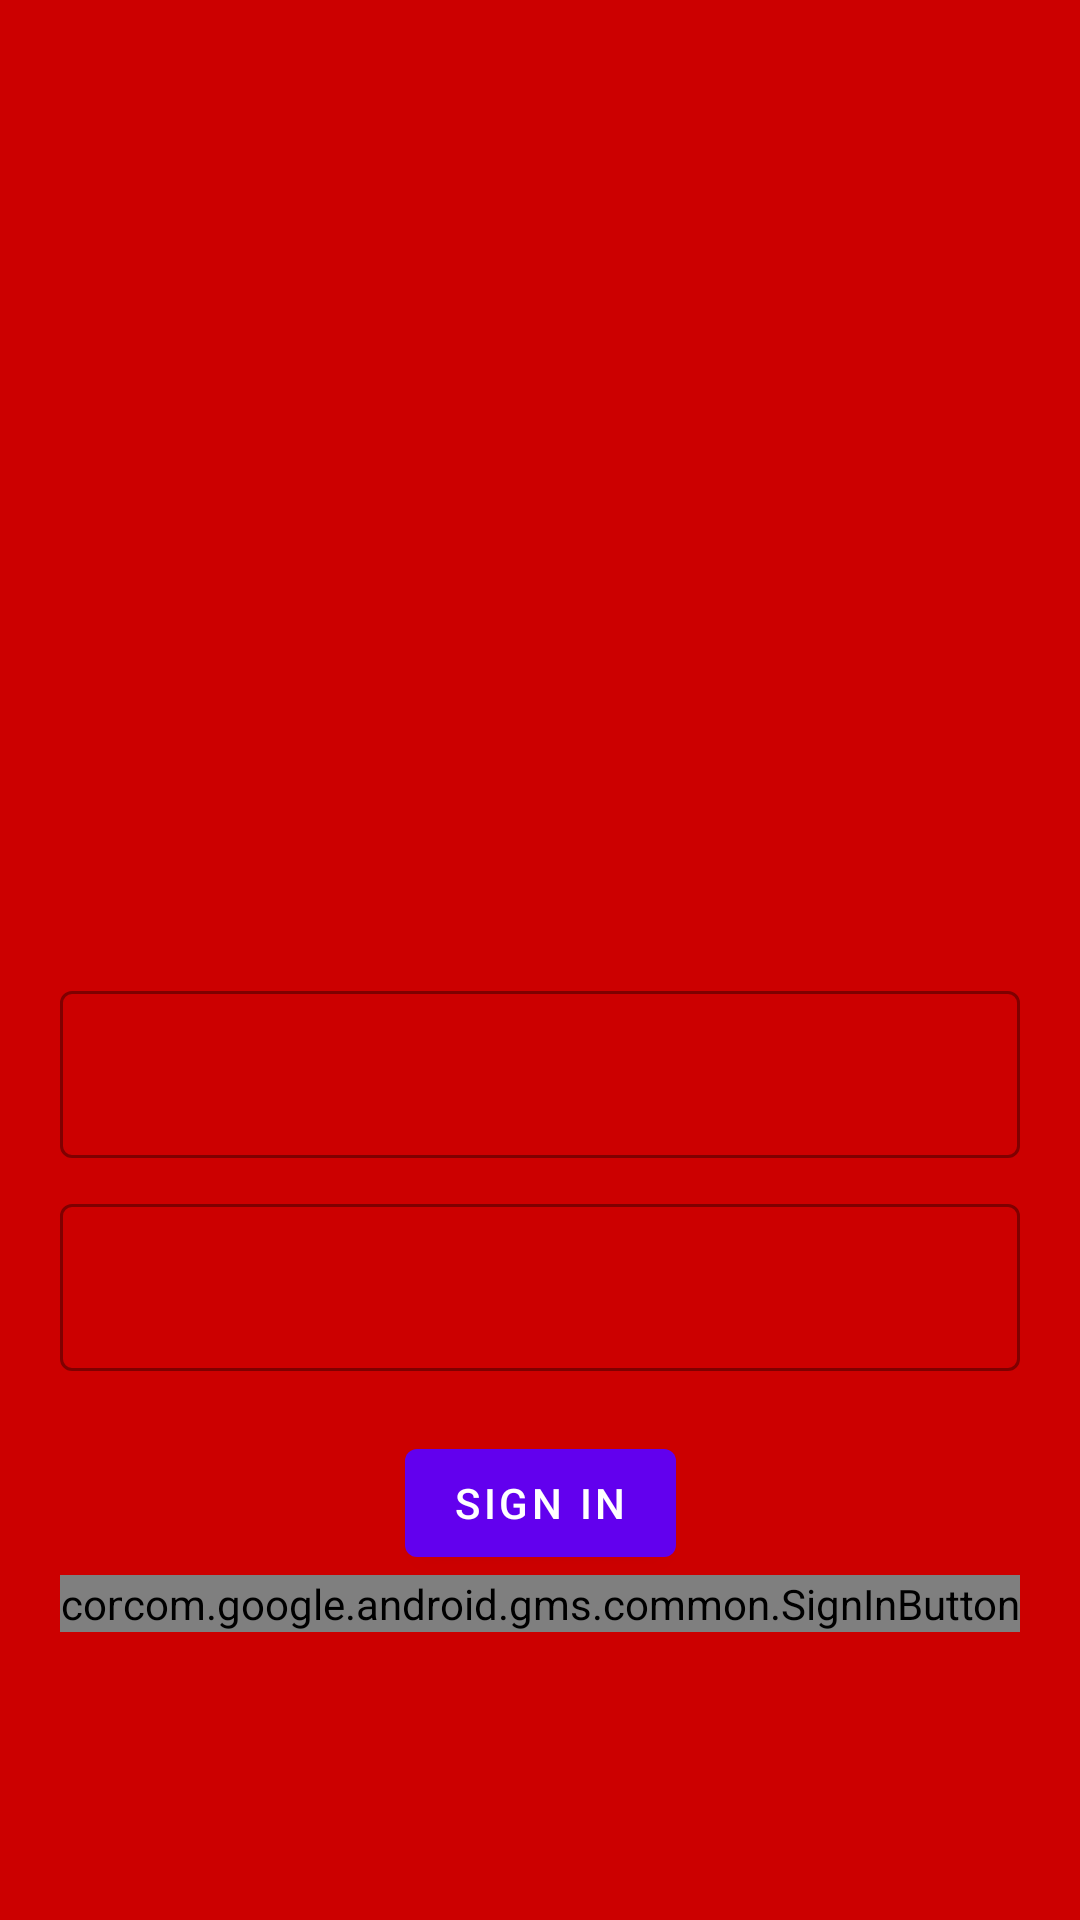

The Android layout XML behind this screen, and the referenced resources:
<!-- AndroidManifest.xml: application theme Theme.ThatChat -->
<!-- res/layout/main_fragment.xml -->
<?xml version="1.0" encoding="utf-8"?>
<layout>

    <androidx.constraintlayout.widget.ConstraintLayout xmlns:android="http://schemas.android.com/apk/res/android"
        xmlns:app="http://schemas.android.com/apk/res-auto"
        xmlns:tools="http://schemas.android.com/tools"
        android:id="@+id/main"
        android:layout_width="match_parent"
        android:layout_height="match_parent"
        android:background="@android:color/holo_red_dark"
        android:padding="20dp"
        tools:context=".ui.login.MainFragment">

        <androidx.constraintlayout.widget.Guideline
            android:id="@+id/guide_start"
            android:layout_width="wrap_content"
            android:layout_height="wrap_content"
            android:orientation="vertical"
            app:layout_constraintGuide_percent="0.1" />

        <ImageView
            android:id="@+id/iv_logo"
            android:layout_width="wrap_content"
            android:layout_height="wrap_content"
            android:src="@drawable/ic_launcher_foreground"
            app:layout_constraintBottom_toBottomOf="parent"
            app:layout_constraintEnd_toEndOf="parent"
            app:layout_constraintStart_toStartOf="parent"
            app:layout_constraintTop_toTopOf="parent" />

        <com.google.android.material.textfield.TextInputLayout
            android:id="@+id/tv_email"
            style="@style/Widget.MaterialComponents.TextInputLayout.OutlinedBox"
            android:layout_width="match_parent"
            android:layout_height="wrap_content"
            android:layout_marginTop="5dp"
            app:layout_constraintEnd_toEndOf="parent"
            app:layout_constraintStart_toStartOf="parent"
            app:layout_constraintTop_toBottomOf="@id/iv_logo">

            <com.google.android.material.textfield.TextInputEditText
                android:id="@+id/codeScanner_result"
                android:layout_width="match_parent"
                android:layout_height="wrap_content"
                android:inputType="text"
                android:enabled="true" />

        </com.google.android.material.textfield.TextInputLayout>

        <com.google.android.material.textfield.TextInputLayout
            android:id="@+id/tv_pass"
            style="@style/Widget.MaterialComponents.TextInputLayout.OutlinedBox"
            android:layout_width="match_parent"
            android:layout_height="wrap_content"
            android:layout_marginTop="10dp"
            app:helperTextTextColor="#FF0000"
            app:layout_constraintEnd_toEndOf="parent"
            app:layout_constraintStart_toStartOf="parent"
            app:layout_constraintTop_toBottomOf="@+id/tv_email">

            <com.google.android.material.textfield.TextInputEditText
                android:id="@+id/product_name"
                android:layout_width="match_parent"
                android:inputType="textVisiblePassword"
                android:layout_height="wrap_content" />

        </com.google.android.material.textfield.TextInputLayout>

        <com.google.android.material.button.MaterialButton
            android:id="@+id/btn_sign_in"
            android:layout_width="wrap_content"
            android:layout_height="wrap_content"
            android:text="Sign In"
            android:layout_marginTop="20dp"
            app:layout_constraintTop_toBottomOf="@id/tv_pass"
            app:layout_constraintEnd_toEndOf="parent"
            app:layout_constraintStart_toStartOf="parent"/>
        <com.google.android.gms.common.SignInButton
            android:id="@+id/btn_sign_in_gl"
            android:layout_width="wrap_content"
            android:layout_height="wrap_content"
            app:layout_constraintStart_toStartOf="parent"
            app:layout_constraintTop_toBottomOf="@id/btn_sign_in" />
        <com.google.android.gms.common.SignInButton
            android:id="@+id/sign_in_button_fb"
            android:layout_width="wrap_content"
            android:layout_height="wrap_content"
            app:layout_constraintEnd_toEndOf="parent"
            app:layout_constraintTop_toBottomOf="@id/btn_sign_in" />
        <androidx.constraintlayout.widget.Guideline
            android:id="@+id/guide_end"
            android:layout_width="wrap_content"
            android:layout_height="wrap_content"
            android:orientation="vertical"
            app:layout_constraintGuide_percent="0.9" />

    </androidx.constraintlayout.widget.ConstraintLayout>
</layout>
<!-- resources referenced by this layout -->
<resources>
  <style name="Theme.ThatChat" parent="Theme.MaterialComponents.Light.DarkActionBar">
          
          <item name="colorPrimary">@color/colorPrimary</item>
          <item name="colorPrimaryDark">@color/colorPrimaryDark</item>
          <item name="colorAccent">@color/colorAccent</item>
      </style>
  <!-- not gathered from this repository: default colours our renderer supplied (Android Studio template values) -->
  <color name="colorPrimary">#FF6200EE</color>
  <color name="colorPrimaryDark">#FF3700B3</color>
  <color name="colorAccent">#FF03DAC5</color>
</resources>
